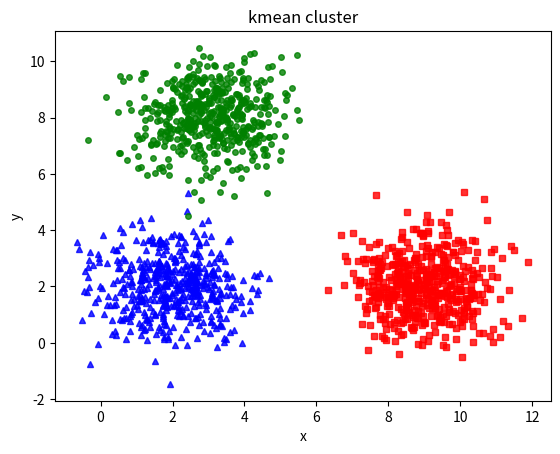

Reproduce this figure in Python.
import numpy as np
import matplotlib.pyplot as plt
np.random.seed(11)
N=500
mean=[[2,2],[3,8],[9,2]]
cov=[[1,0],[0,1]]
X0=np.random.multivariate_normal(mean[0],cov,size=N)
X1=np.random.multivariate_normal(mean[1],cov,size=N)
X2=np.random.multivariate_normal(mean[2],cov,size=N)
X=np.concatenate((X0,X1,X2),axis=0)
k=3
original_label=np.asarray([0]*N+[1]*N+[2]*N)

def kmean_display(X,label):
    X0=X[label==0,:]
    X1=X[label==1,:]
    X2=X[label==2,:]
    plt.title("kmean cluster")
    plt.xlabel("x")
    plt.ylabel("y")
    plt.plot(X0[:,0],X0[:,1],'b^',markersize=4,alpha=.8)# b^ blue tam giác,markersize :độ to của điểm
    plt.plot(X1[:, 0], X1[:, 1], 'go',markersize=4,alpha=.8)# go là green hình tròn
    plt.plot(X2[:, 0], X2[:, 1], 'rs',markersize=4,alpha=.8)# rs là red square
    plt.show()
kmean_display(X,original_label)
